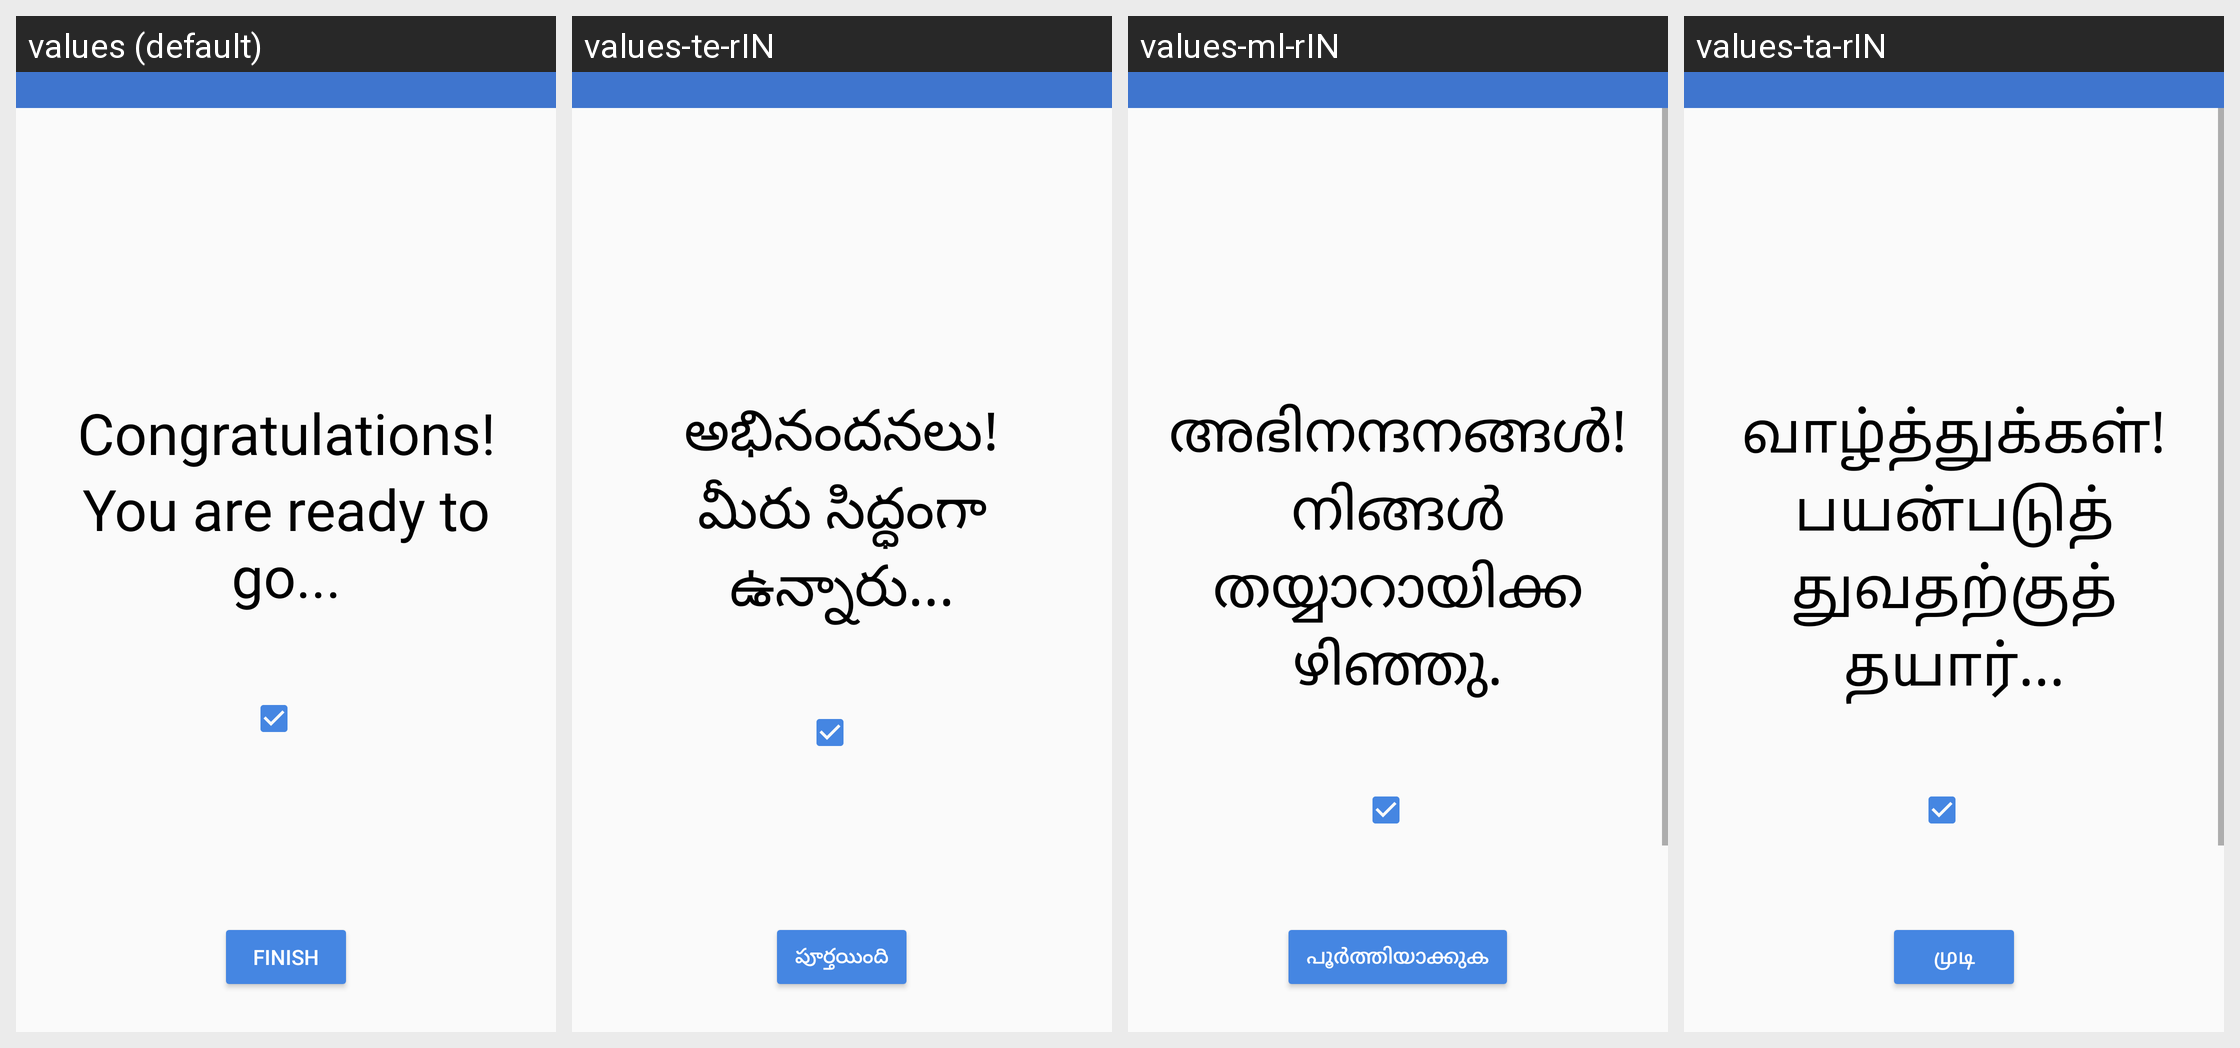

Here is an Android app screen in its default locale and in the app's own translations. Write out the translated-string differences for the strings that appear on this screen.
Android screen res/layout/setup_complete_nokia_2.xml rendered under 4 locales, left to right: values (default), values-te-rIN, values-ml-rIN, values-ta-rIN. Device: Nexus 5 (rendered at 1080×1920; each locale shown at half size, 540×960, under a caption strip naming it); theme Theme.MaterialComponents.DayNight.NoActionBar.
Other locales in the repository, not shown: values-af, values-af-rZA, values-am, values-am-rET, values-ar, values-ar-rAE, values-ar-rEG, values-az, values-be, values-bg, values-bg-rBG, values-bn, values-bn-rBD, values-bs, values-bs-rBA, values-ca, values-cs, values-cs-rCZ, values-da, values-da-rDK, values-de, values-de-rCH, values-de-rDE, values-el, values-el-rGR, values-en-rCA, values-en-rGB, values-en-rIN, values-en-rUS, values-en-rXC, values-es, values-es-rES, values-es-rMX, values-es-rUS, values-et, values-et-rEE, values-eu, values-fa, values-fa-rAF, values-fa-rIR, values-fi, values-fi-rFI, values-fr, values-fr-rCA, values-fr-rCH, values-fr-rFR, values-gl, values-gu, values-gu-rIN, values-hi, values-hi-rIN, values-hr, values-hr-rHR, values-hu, values-hu-rHU, values-hy, values-in, values-in-rID, values-is, values-is-rIS, values-it, values-it-rCH, values-it-rIT, values-iw, values-iw-rIL, values-ja, values-ka, values-kk, values-kk-rKZ, values-km, values-km-rKH, values-kn, values-kn-rIN, values-ko, values-ky, values-lo, values-lo-rLA, values-lt, values-lt-rLT, values-lv, values-lv-rLV, values-mk, values-mk-rMK, values-ml, values-mn, values-mr, values-mr-rIN, values-ms, values-ms-rMY, values-my, values-my-rMM, values-my-rZG, values-nb, values-nb-rNO, values-ne, values-ne-rNP, values-nl, values-nl-rNL, values-or, values-pa, values-pa-rIN, values-pl, values-pl-rPL, values-pt, values-pt-rBR, values-pt-rPT, values-ro, values-ro-rRO, values-ru, values-ru-rRU, values-si, values-si-rLK, values-sk, values-sk-rSK, values-sl, values-sl-rSI, values-sq, values-sq-rAL, values-sr, values-sr-rRS, values-sv, values-sv-rSE, values-sw, values-sw-rTZ, values-ta, values-te, values-th, values-th-rTH, values-tl, values-tr, values-tr-rTR, values-uk, values-uk-rUA, values-ur, values-ur-rPK, values-uz, values-vi, values-vi-rVN, values-zh-rCN, values-zh-rHK, values-zh-rTW, values-zu.
Strings drawn on this screen, with the default value and each locale's value (text and hints the layout hard-codes, and strings that could not be matched under every locale, appear in the picture but are not listed):

setup_completed_congratulations
  values: Congratulations!
  values-te-rIN: అభినందనలు!
  values-ml-rIN: അഭിനന്ദനങ്ങൾ!
  values-ta-rIN: வாழ்த்துக்கள்!

setup_complete_hmd
  values: You are ready to go...
  values-te-rIN: మీరు సిద్ధంగా ఉన్నారు...
  values-ml-rIN: നിങ്ങൾ തയ്യാറായിക്കഴിഞ്ഞു.
  values-ta-rIN: பயன்படுத்துவதற்குத் தயார்...

finish_button_label
  values: FINISH
  values-te-rIN: పూర్తయింది
  values-ml-rIN: പൂർത്തിയാക്കുക
  values-ta-rIN: முடி
